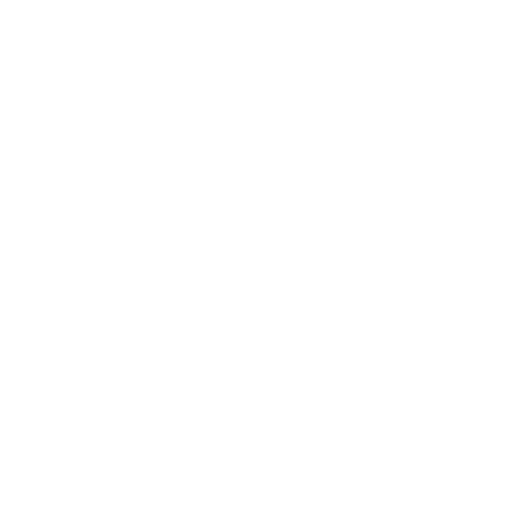
t = 0.00 s
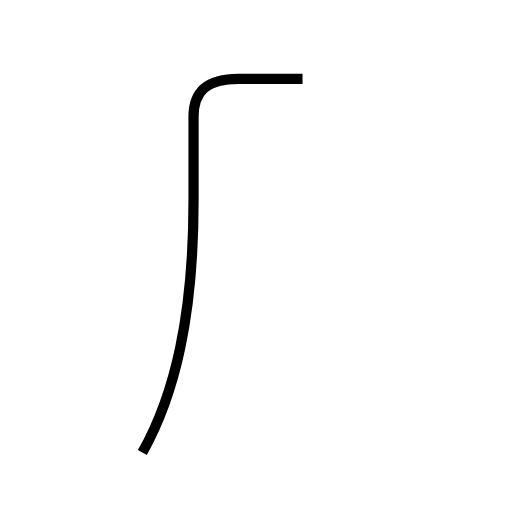
t = 1.39 s
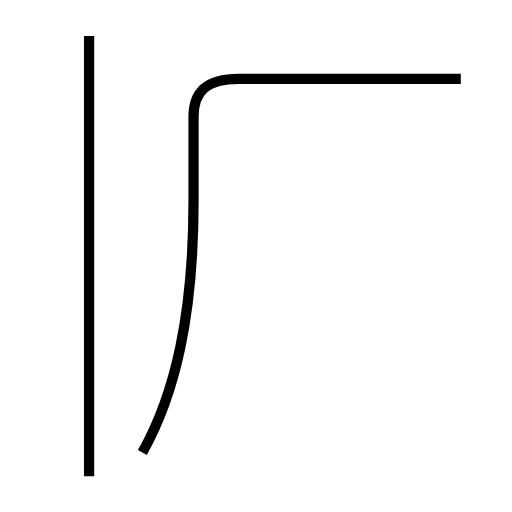
t = 3.15 s
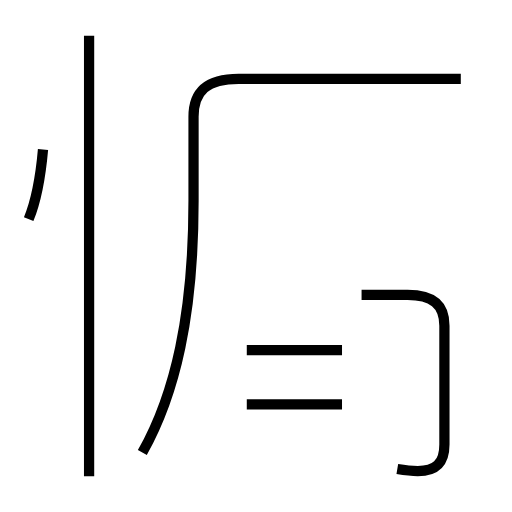
t = 4.75 s
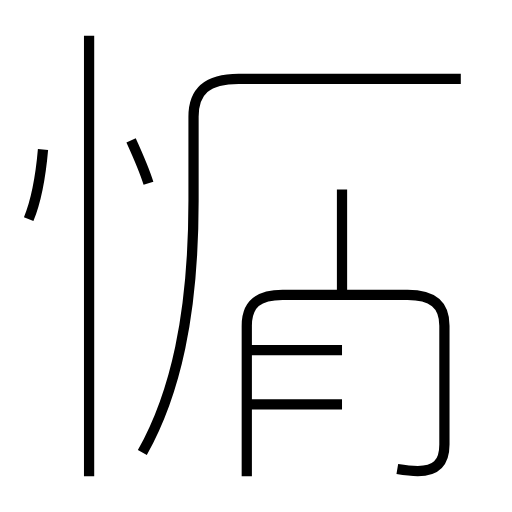
t = 6.02 s
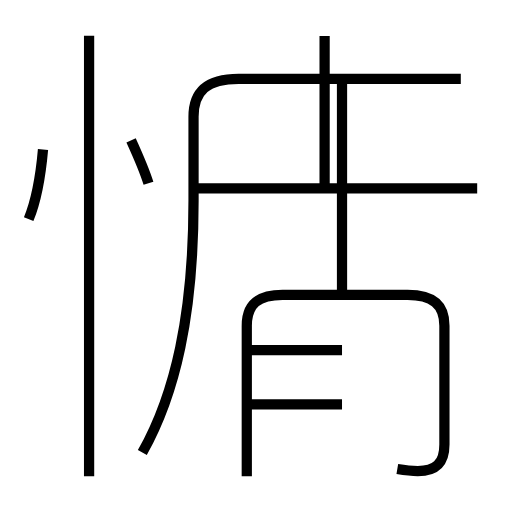
t = 7.60 s

The animated SVG that drew these frames (rendered in a browser with its animation timeline set to each time). Animation: 10 SMIL elements (animate=10); one cycle of 7.60 s.

<?xml version='1.0' encoding='utf-8'?>
<svg viewBox="0.0 -6.0 50.0 50.0" version="1.1" xmlns="http://www.w3.org/2000/svg"><rect x="-1000" y="-1000" width="2000" height="2000" stroke="white" fill="white" /><g style="fill:none;stroke:#000000;stroke-width:1"><path d="M 13.9 0.2 C 17.1 -5.5 18.9 -13.2 18.9 -24.4 L 18.9 -32.6 C 18.9 -35.1 20.2 -36.3 23.3 -36.3 L 45.0 -36.3 " transform="translate(0.0 38.0)" stroke-dasharray="61.904001394585244" stroke-dashoffset="61.904001394585244"><animate attributeName="stroke-dashoffset" from="61.904001394585244" to="0" dur="1.8571200418375573s" begin="0s" fill="freeze" /></path><path d="M 8.7 2.5 L 8.7 -40.5 " transform="translate(0.0 38.0)" stroke-dasharray="43.0" stroke-dashoffset="43.0"><animate attributeName="stroke-dashoffset" from="43.0" to="0" dur="1.29s" begin="1.8571200418375573s" fill="freeze" /></path><path d="M 2.8 -22.6 C 3.5 -24.3 4.0 -27.1 4.2 -29.4 " transform="translate(0.0 38.0)" stroke-dasharray="6.964311680587629" stroke-dashoffset="6.964311680587629"><animate attributeName="stroke-dashoffset" from="6.964311680587629" to="0" dur="0.20892935041762886s" begin="3.1471200418375576s" fill="freeze" /></path><path d="M 33.4 -4.5 L 24.1 -4.5 " transform="translate(0.0 38.0)" stroke-dasharray="9.299999999999997" stroke-dashoffset="9.299999999999997"><animate attributeName="stroke-dashoffset" from="9.299999999999997" to="0" dur="0.2789999999999999s" begin="3.3560493922551866s" fill="freeze" /></path><path d="M 33.4 -9.8 L 24.1 -9.8 " transform="translate(0.0 38.0)" stroke-dasharray="9.299999999999997" stroke-dashoffset="9.299999999999997"><animate attributeName="stroke-dashoffset" from="9.299999999999997" to="0" dur="0.2789999999999999s" begin="3.6350493922551865s" fill="freeze" /></path><path d="M 38.8 1.8 C 39.4 1.9 40.1 2.0 40.8 2.0 C 42.5 2.0 43.4 1.3 43.4 -0.6 L 43.4 -12.2 C 43.4 -14.3 42.2 -15.2 39.8 -15.2 L 27.6 -15.2 C 25.2 -15.2 24.1 -14.3 24.1 -12.2 L 24.1 2.5 " transform="translate(0.0 38.0)" stroke-dasharray="55.479629607482394" stroke-dashoffset="55.479629607482394"><animate attributeName="stroke-dashoffset" from="55.479629607482394" to="0" dur="1.6643888882244717s" begin="3.9140493922551864s" fill="freeze" /></path><path d="M 14.5 -26.1 C 14.1 -27.4 13.3 -29.2 12.8 -30.3 " transform="translate(0.0 38.0)" stroke-dasharray="4.53367909154952" stroke-dashoffset="4.53367909154952"><animate attributeName="stroke-dashoffset" from="4.53367909154952" to="0" dur="0.1360103727464856s" begin="5.578438280479658s" fill="freeze" /></path><path d="M 33.4 -15.2 L 33.4 -35.8 " transform="translate(0.0 38.0)" stroke-dasharray="20.599999999999998" stroke-dashoffset="20.599999999999998"><animate attributeName="stroke-dashoffset" from="20.599999999999998" to="0" dur="0.6179999999999999s" begin="5.714448653226144s" fill="freeze" /></path><path d="M 46.6 -25.6 L 19.1 -25.6 " transform="translate(0.0 38.0)" stroke-dasharray="27.5" stroke-dashoffset="27.5"><animate attributeName="stroke-dashoffset" from="27.5" to="0" dur="0.825s" begin="6.332448653226145s" fill="freeze" /></path><path d="M 31.7 -25.6 L 31.7 -40.5" transform="translate(0.0 38.0)" stroke-dasharray="14.899999999999999" stroke-dashoffset="14.899999999999999"><animate attributeName="stroke-dashoffset" from="14.899999999999999" to="0" dur="0.44699999999999995s" begin="7.157448653226145s" fill="freeze" /></path></g></svg>
